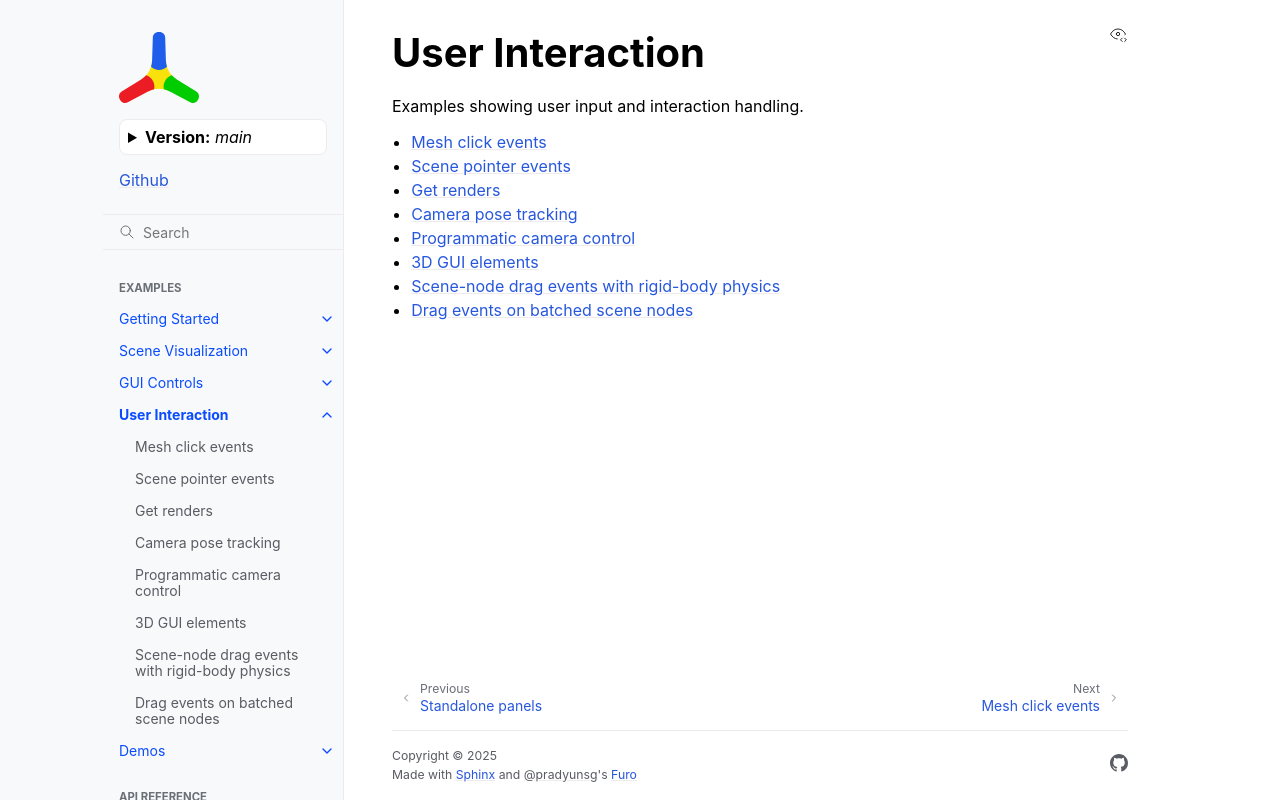

repository: Yvan-iComat/viser · page: main/examples/interaction/index.html · generator: sphinx

User Interaction
================

Examples showing user input and interaction handling.

.. toctree::
   :maxdepth: 1

   click_meshes
   scene_pointer
   get_renders
   camera_poses
   camera_commands
   gui_in_scene
   scene_node_drag
   batched_scene_node_drag
